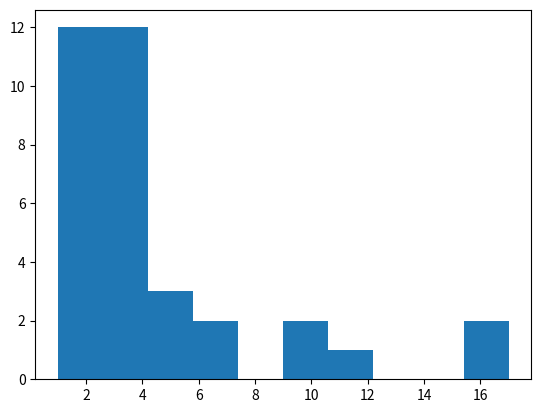

Write Python code to recreate this figure. (Note: this script raises an exception after producing the figure.)
import matplotlib.pyplot as plt
import networkx as nx
import numpy as np

#import graph
#G = nx.read_edgelist("email-enron-only.mtx", nodetype=int) 

G = nx.karate_club_graph()
x=[]
betwenness={}
closeness={}

print("Node Degree")
for v in G:
    print(f"{v:4} {G.degree(v):6}")
    x.append(G.degree(v))
betwenness=nx.betweenness_centrality(G)
closeness=nx.closeness_centrality(G)
#plot first 10 values of betwenness and closeness
betwenness=sorted(betwenness.items(), key=lambda item: item[1],reverse=True)
closeness=sorted(closeness.items(), key=lambda item: item[1],reverse=True)
print("Node Betwennessness top 10")
for v in range(0,10):
    print(f"{v} {betwenness[v]}")

print("Node Closeness top 10")
for v in range(0,10):
    print(f"{v} {closeness[v]}")

plt.hist(x)
plt.show()

plt.hist(betwenness.values())
plt.show()

plt.hist(closeness.values())
plt.show()


nx.draw_circular(G, with_labels=False)
plt.show()
